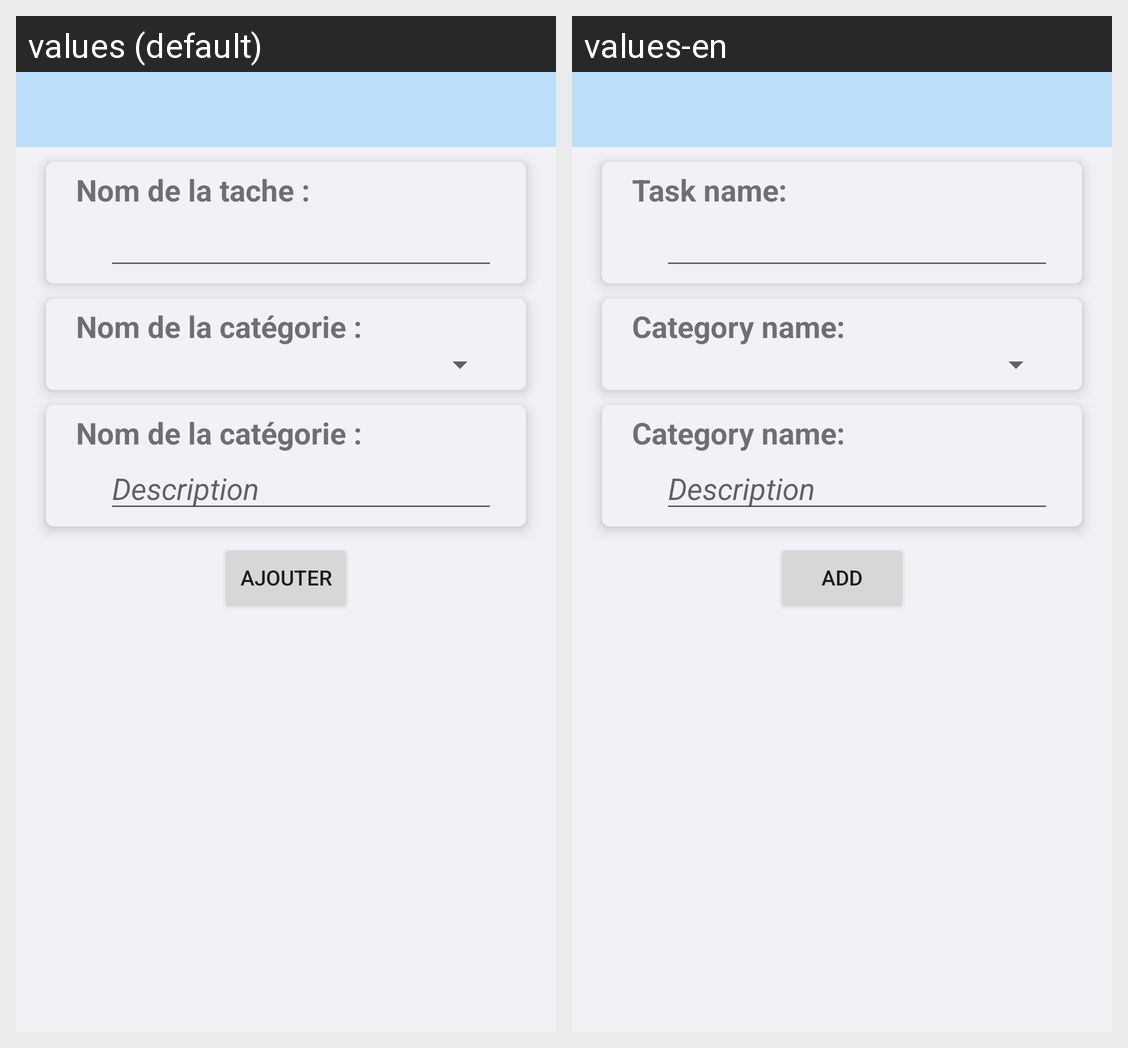

This grid shows one Android layout under two languages. Give, for every string resource on the screen, its name, the default text and each shown locale's text.
Android screen res/layout/activity_ajouter_tache.xml rendered under 2 locales, left to right: values (default), values-en. Device: Nexus 5 (rendered at 1080×1920; each locale shown at half size, 540×960, under a caption strip naming it); theme AppTheme.Base.
Strings drawn on this screen, with the default value and each locale's value (text and hints the layout hard-codes, and strings that could not be matched under every locale, appear in the picture but are not listed):

nom_tache
  values: Nom de la tache :
  values-en: Task name:

nom_categorie
  values: Nom de la catégorie :
  values-en: Category name:

description
  values: Description
  values-en: Description

add
  values: Ajouter
  values-en: Add
